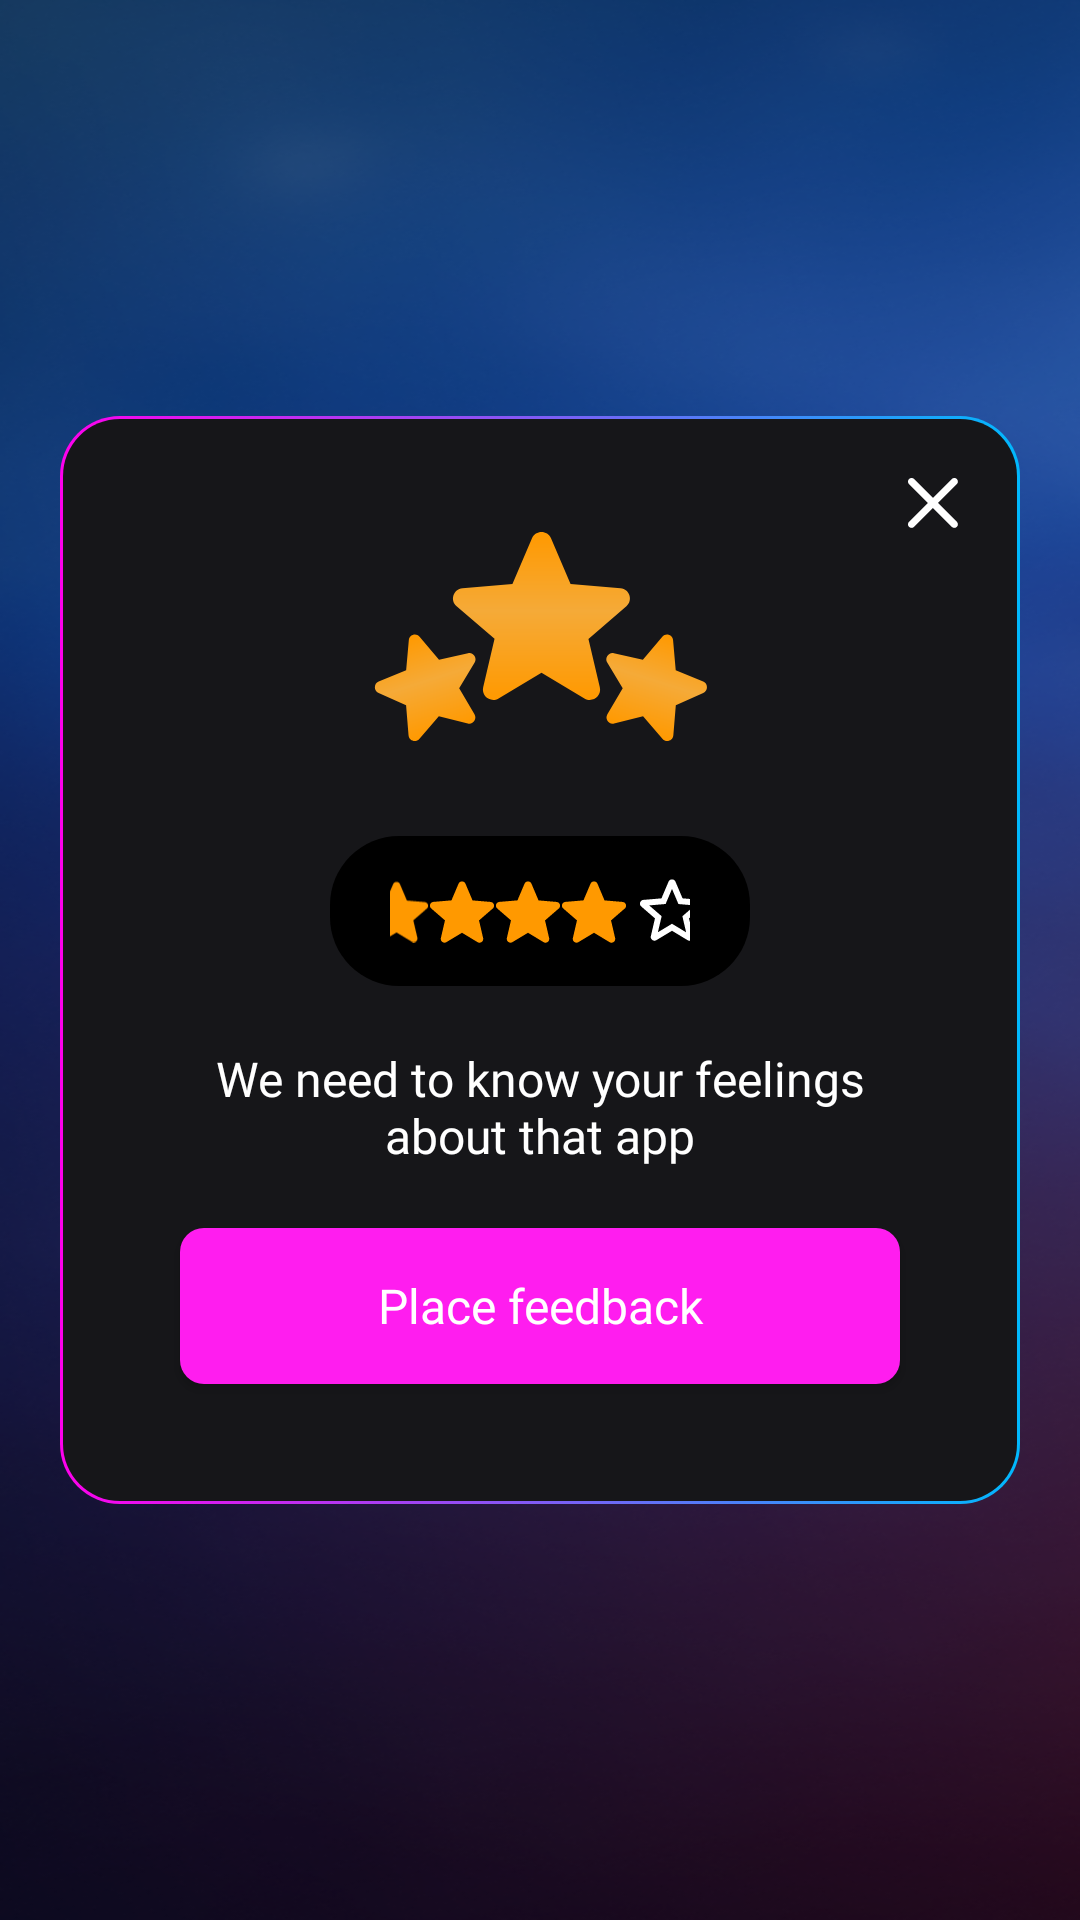

Android layout source for this screen:
<!-- AndroidManifest.xml: application theme Theme.TruthOrAction -->
<!-- res/layout/fragment_rate_app.xml -->
<?xml version="1.0" encoding="utf-8"?>
<layout xmlns:tools="http://schemas.android.com/tools"
    xmlns:android="http://schemas.android.com/apk/res/android"
    xmlns:app="http://schemas.android.com/apk/res-auto">

    <data>
        <variable
            name="viewModel"
            type="com.maxelfs.truthanddare.viewmodels.RateAppViewModel" />
    </data>

    <androidx.constraintlayout.widget.ConstraintLayout
        android:layout_width="match_parent"
        android:layout_height="match_parent"
        android:background="@drawable/background_main_large">

        <androidx.constraintlayout.widget.ConstraintLayout
            android:id="@+id/contentContainer"
            android:layout_width="match_parent"
            android:layout_height="wrap_content"
            android:background="@drawable/background_border_language_selector"
            app:layout_constraintTop_toTopOf="parent"
            app:layout_constraintBottom_toBottomOf="parent"
            app:layout_constraintStart_toStartOf="parent"
            app:layout_constraintEnd_toEndOf="parent"

            android:layout_marginStart="20dp"
            android:layout_marginEnd="20dp">

            <ImageButton
                android:id="@+id/closeButton"
                android:layout_width="wrap_content"
                android:layout_height="wrap_content"
                app:layout_constraintTop_toTopOf="parent"
                app:layout_constraintEnd_toEndOf="parent"
                style="@style/IconButton"
                android:layout_marginTop="5dp"
                android:layout_marginEnd="5dp"
                android:onClick="@{() -> viewModel.close()}"
                android:src="@drawable/ic_close"
                android:contentDescription="@string/close_button" />

            <TextView
                android:id="@+id/header"
                android:layout_width="wrap_content"
                android:layout_height="wrap_content"
                android:fontFamily="@font/opensans_semibold"
                android:visibility="invisible"
                android:text="@string/rate_app"
                android:layout_marginTop="40dp"
                android:textSize="20sp"
                app:layout_constraintEnd_toEndOf="parent"
                app:layout_constraintStart_toStartOf="parent"
                app:layout_constraintTop_toBottomOf="@id/closeButton" />

            <androidx.constraintlayout.widget.ConstraintLayout
                android:id="@+id/stars"
                android:layout_width="match_parent"
                android:layout_height="wrap_content"
                android:background="@drawable/background_rate_app_stars"
                android:paddingStart="20dp"
                android:paddingTop="10dp"
                android:paddingEnd="20dp"
                android:paddingBottom="10dp"
                android:layout_marginStart="90dp"
                android:layout_marginEnd="90dp"
                android:layout_marginTop="20dp"
                app:layout_constraintEnd_toEndOf="parent"
                app:layout_constraintStart_toStartOf="parent"
                app:layout_constraintTop_toBottomOf="@id/header">

                <ImageView
                    android:id="@+id/star1"
                    android:layout_width="wrap_content"
                    android:layout_height="wrap_content"
                    android:src="@drawable/ic_star_filled"
                    app:layout_constraintBottom_toBottomOf="parent"
                    app:layout_constraintEnd_toStartOf="@+id/star2"
                    app:layout_constraintHorizontal_bias="0.5"
                    app:layout_constraintHorizontal_chainStyle="spread_inside"
                    app:layout_constraintStart_toStartOf="parent"
                    app:layout_constraintTop_toTopOf="parent"
                    tools:ignore="ContentDescription" />

                <ImageView
                    android:id="@+id/star2"
                    android:layout_width="wrap_content"
                    android:layout_height="wrap_content"
                    android:src="@drawable/ic_star_filled"
                    app:layout_constraintBottom_toBottomOf="parent"
                    app:layout_constraintEnd_toStartOf="@+id/star3"
                    app:layout_constraintHorizontal_bias="0.5"
                    app:layout_constraintStart_toEndOf="@+id/star1"
                    app:layout_constraintTop_toTopOf="parent"
                    tools:ignore="ContentDescription" />

                <ImageView
                    android:id="@+id/star3"
                    android:layout_width="wrap_content"
                    android:layout_height="wrap_content"
                    android:src="@drawable/ic_star_filled"
                    app:layout_constraintBottom_toBottomOf="parent"
                    app:layout_constraintEnd_toStartOf="@+id/star4"
                    app:layout_constraintHorizontal_bias="0.5"
                    app:layout_constraintStart_toEndOf="@+id/star2"
                    app:layout_constraintTop_toTopOf="parent"
                    tools:ignore="ContentDescription" />

                <ImageView
                    android:id="@+id/star4"
                    android:layout_width="wrap_content"
                    android:layout_height="wrap_content"
                    android:src="@drawable/ic_star_filled"
                    app:layout_constraintBottom_toBottomOf="parent"
                    app:layout_constraintEnd_toStartOf="@+id/star5"
                    app:layout_constraintHorizontal_bias="0.5"
                    app:layout_constraintStart_toEndOf="@+id/star3"
                    app:layout_constraintTop_toTopOf="parent"
                    tools:ignore="ContentDescription" />

                <ImageView
                    android:id="@+id/star5"
                    android:layout_width="wrap_content"
                    android:layout_height="wrap_content"
                    android:src="@drawable/ic_star_outlined"
                    app:layout_constraintBottom_toBottomOf="parent"
                    app:layout_constraintEnd_toEndOf="parent"
                    app:layout_constraintHorizontal_bias="0.5"
                    app:layout_constraintStart_toEndOf="@+id/star4"
                    app:layout_constraintTop_toTopOf="parent"
                    tools:ignore="ContentDescription" />

            </androidx.constraintlayout.widget.ConstraintLayout>

            <TextView
                android:id="@+id/viewDescription"
                android:layout_width="0sp"
                android:layout_height="wrap_content"
                android:layout_marginStart="32dp"
                android:layout_marginEnd="32dp"
                android:textColor="@color/white"
                android:fontFamily="@font/opensans"
                android:textAlignment="center"
                android:textSize="16sp"
                android:layout_marginTop="20dp"
                app:layout_constraintEnd_toEndOf="parent"
                app:layout_constraintStart_toStartOf="parent"
                app:layout_constraintTop_toBottomOf="@+id/stars"
                android:text="@string/we_need_to_know_your_feelings_about_that_app" />


            <Button
                android:id="@+id/openGooglePlayButton"
                style="@style/PrimaryButton"
                android:contentDescription="@string/place_feedback"
                android:onClick="@{() -> viewModel.openGooglePlay()}"
                app:layout_constraintTop_toBottomOf="@id/viewDescription"
                app:layout_constraintStart_toStartOf="parent"
                app:layout_constraintEnd_toEndOf="parent"
                app:layout_constraintBottom_toBottomOf="parent"
                android:layout_marginTop="20dp"
                android:fontFamily="@font/druk_wide_cyr_medium"
                android:layout_marginBottom="40dp"
                android:text="@string/place_feedback" />
        </androidx.constraintlayout.widget.ConstraintLayout>

        <ImageView
            android:layout_width="wrap_content"
            android:layout_height="wrap_content"
            android:layout_marginBottom="-125dp"
            app:layout_constraintStart_toStartOf="parent"
            app:layout_constraintEnd_toEndOf="parent"
            app:layout_constraintBottom_toTopOf="@id/contentContainer"
            android:src="@drawable/ic_stars"
            tools:ignore="ContentDescription" />

    </androidx.constraintlayout.widget.ConstraintLayout>
</layout>
<!-- resources referenced by this layout -->
<resources>
  <color name="white">#FFFFFFFF</color>
  <!-- drawable background_rate_app_stars (drawable) -->
  <?xml version="1.0" encoding="utf-8"?>
  <shape xmlns:android="http://schemas.android.com/apk/res/android"
      android:shape="rectangle">
      <corners
          android:radius="23dp" />
      <solid android:color="#000000" />
  </shape>
  <!-- drawable ic_star_filled (drawable) -->
  <vector xmlns:android="http://schemas.android.com/apk/res/android"
      android:width="22dp"
      android:height="21dp"
      android:viewportWidth="22"
      android:viewportHeight="21">
    <path
        android:pathData="M11,17.587L16.188,20.725C17.138,21.3 18.3,20.45 18.05,19.375L16.675,13.475L21.263,9.5C22.1,8.775 21.65,7.4 20.55,7.313L14.512,6.8L12.15,1.225C11.725,0.213 10.275,0.213 9.85,1.225L7.488,6.788L1.45,7.3C0.35,7.388 -0.1,8.763 0.738,9.488L5.325,13.462L3.95,19.362C3.7,20.438 4.863,21.288 5.813,20.712L11,17.587Z"
        android:fillColor="#FF9900"/>
  </vector>
  <!-- drawable ic_star_outlined (drawable) -->
  <vector xmlns:android="http://schemas.android.com/apk/res/android"
      android:width="30dp"
      android:height="30dp"
      android:viewportWidth="30"
      android:viewportHeight="30">
    <path
        android:pathData="M24.563,11.3L18.513,10.775L16.15,5.213C15.725,4.2 14.275,4.2 13.85,5.213L11.488,10.788L5.45,11.3C4.35,11.387 3.9,12.762 4.738,13.488L9.325,17.462L7.95,23.362C7.7,24.438 8.863,25.288 9.813,24.712L15,21.587L20.188,24.725C21.138,25.3 22.3,24.45 22.05,23.375L20.675,17.462L25.263,13.488C26.1,12.762 25.663,11.387 24.563,11.3ZM15,19.25L10.3,22.087L11.55,16.737L7.4,13.137L12.875,12.663L15,7.625L17.138,12.675L22.612,13.15L18.462,16.75L19.712,22.1L15,19.25Z"
        android:fillColor="#ffffff"/>
  </vector>
  <string name="close_button">Close</string>
  <string name="place_feedback">Place feedback</string>
  <string name="rate_app">Rate App</string>
  <string name="we_need_to_know_your_feelings_about_that_app">We need to know your feelings about that app</string>
  <style name="IconButton" parent="IconButtonBase">
          <item name="android:background">@drawable/background_transparent</item>
      </style>
  <style name="PrimaryButton" parent="ButtonBase">
          <item name="android:background">@drawable/background_button_round</item>
          <item name="android:layout_width">240dp</item>
      </style>
  <style name="IconButtonBase" parent="Widget.AppCompat.Button">
          <item name="android:padding">0dp</item>
          <item name="android:minHeight">48dp</item>
          <item name="android:minWidth">48dp</item>
      </style>
  <style name="ButtonBase" parent="Widget.AppCompat.Button">
          <item name="android:textAllCaps">false</item>
          <item name="android:fontFamily">@font/montserrat</item>
          <item name="android:textSize">16sp</item>
          <item name="android:minHeight">52dp</item>
          <item name="android:layout_height">wrap_content</item>
      </style>
  <!-- drawable background_button_round (drawable) -->
  <?xml version="1.0" encoding="utf-8"?>
  <shape xmlns:android="http://schemas.android.com/apk/res/android"
      android:shape="rectangle">
      <corners
          android:radius="8dp" />
      <gradient
          android:startColor="#FF1DEF"
          android:endColor="#FF1DEF" />
  </shape>
  <color name="purple_500">#FF6200EE</color>
  <color name="purple_700">#FF3700B3</color>
  <color name="teal_200">#FF03DAC5</color>
  <color name="teal_700">#FF018786</color>
  <color name="black">#FF000000</color>
  <!-- drawable background_window (drawable) -->
  <?xml version="1.0" encoding="utf-8"?>
  <shape xmlns:android="http://schemas.android.com/apk/res/android"
      android:shape="rectangle">
      <gradient
          android:startColor="#0066ef"
          android:endColor="#0066ef"
          android:angle="90" />
  </shape>
  <color name="wild_sand">#FFF5F5F5</color>
</resources>
